Image classification data set "split" (f-10na/follow_yellow on GitHub). Class labels (3): left, right, straight.

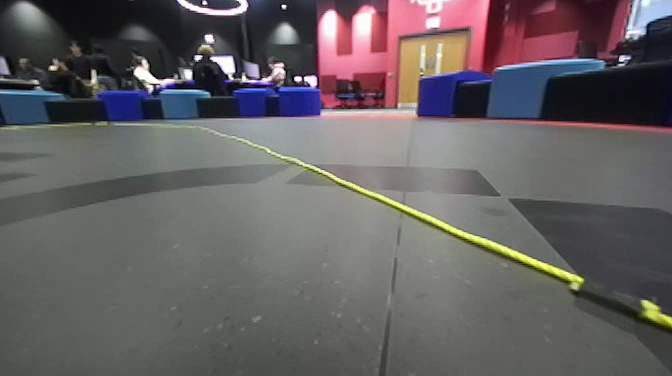
Label: right

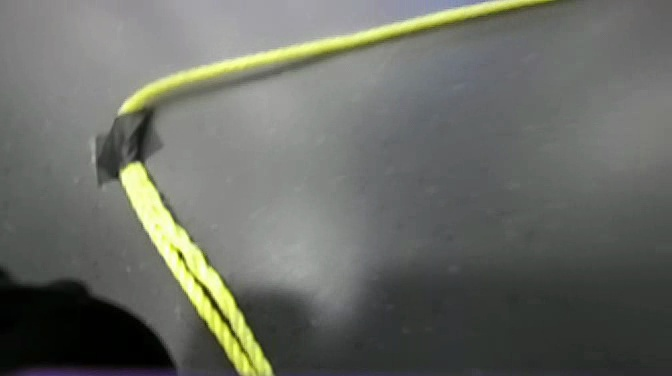
Label: left

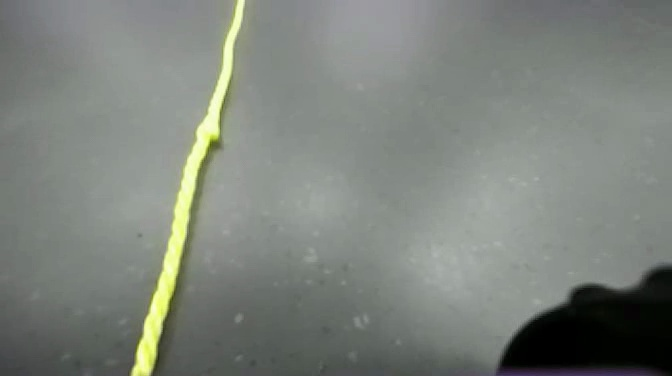
Label: left

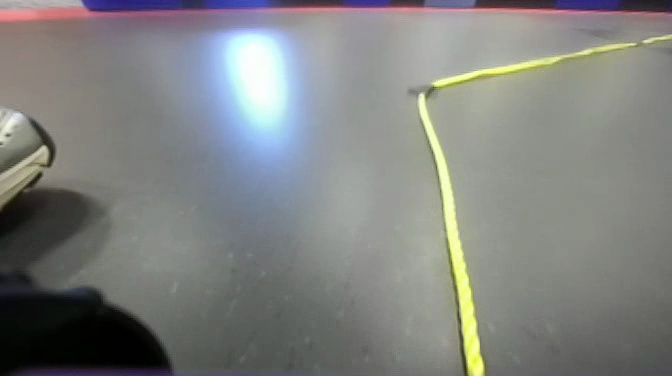
Label: right

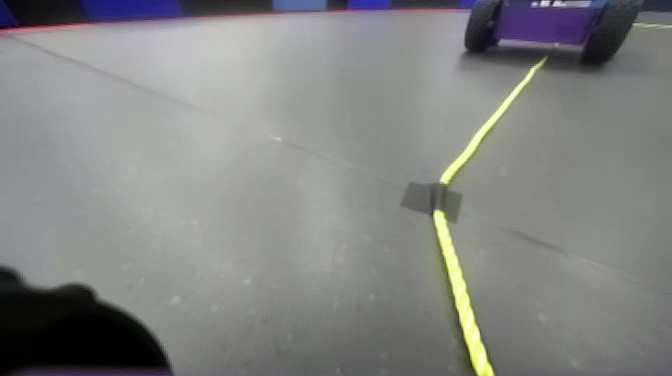
Label: straight

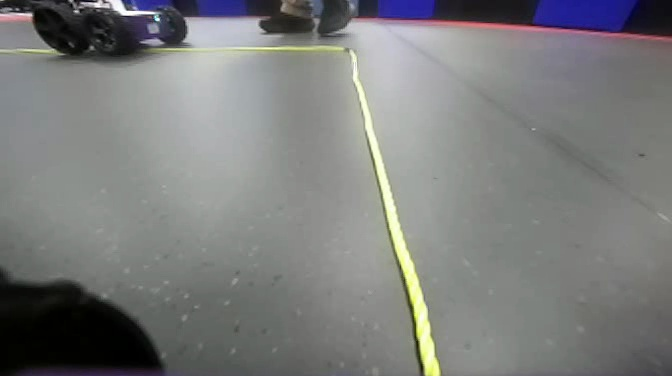
Label: straight
